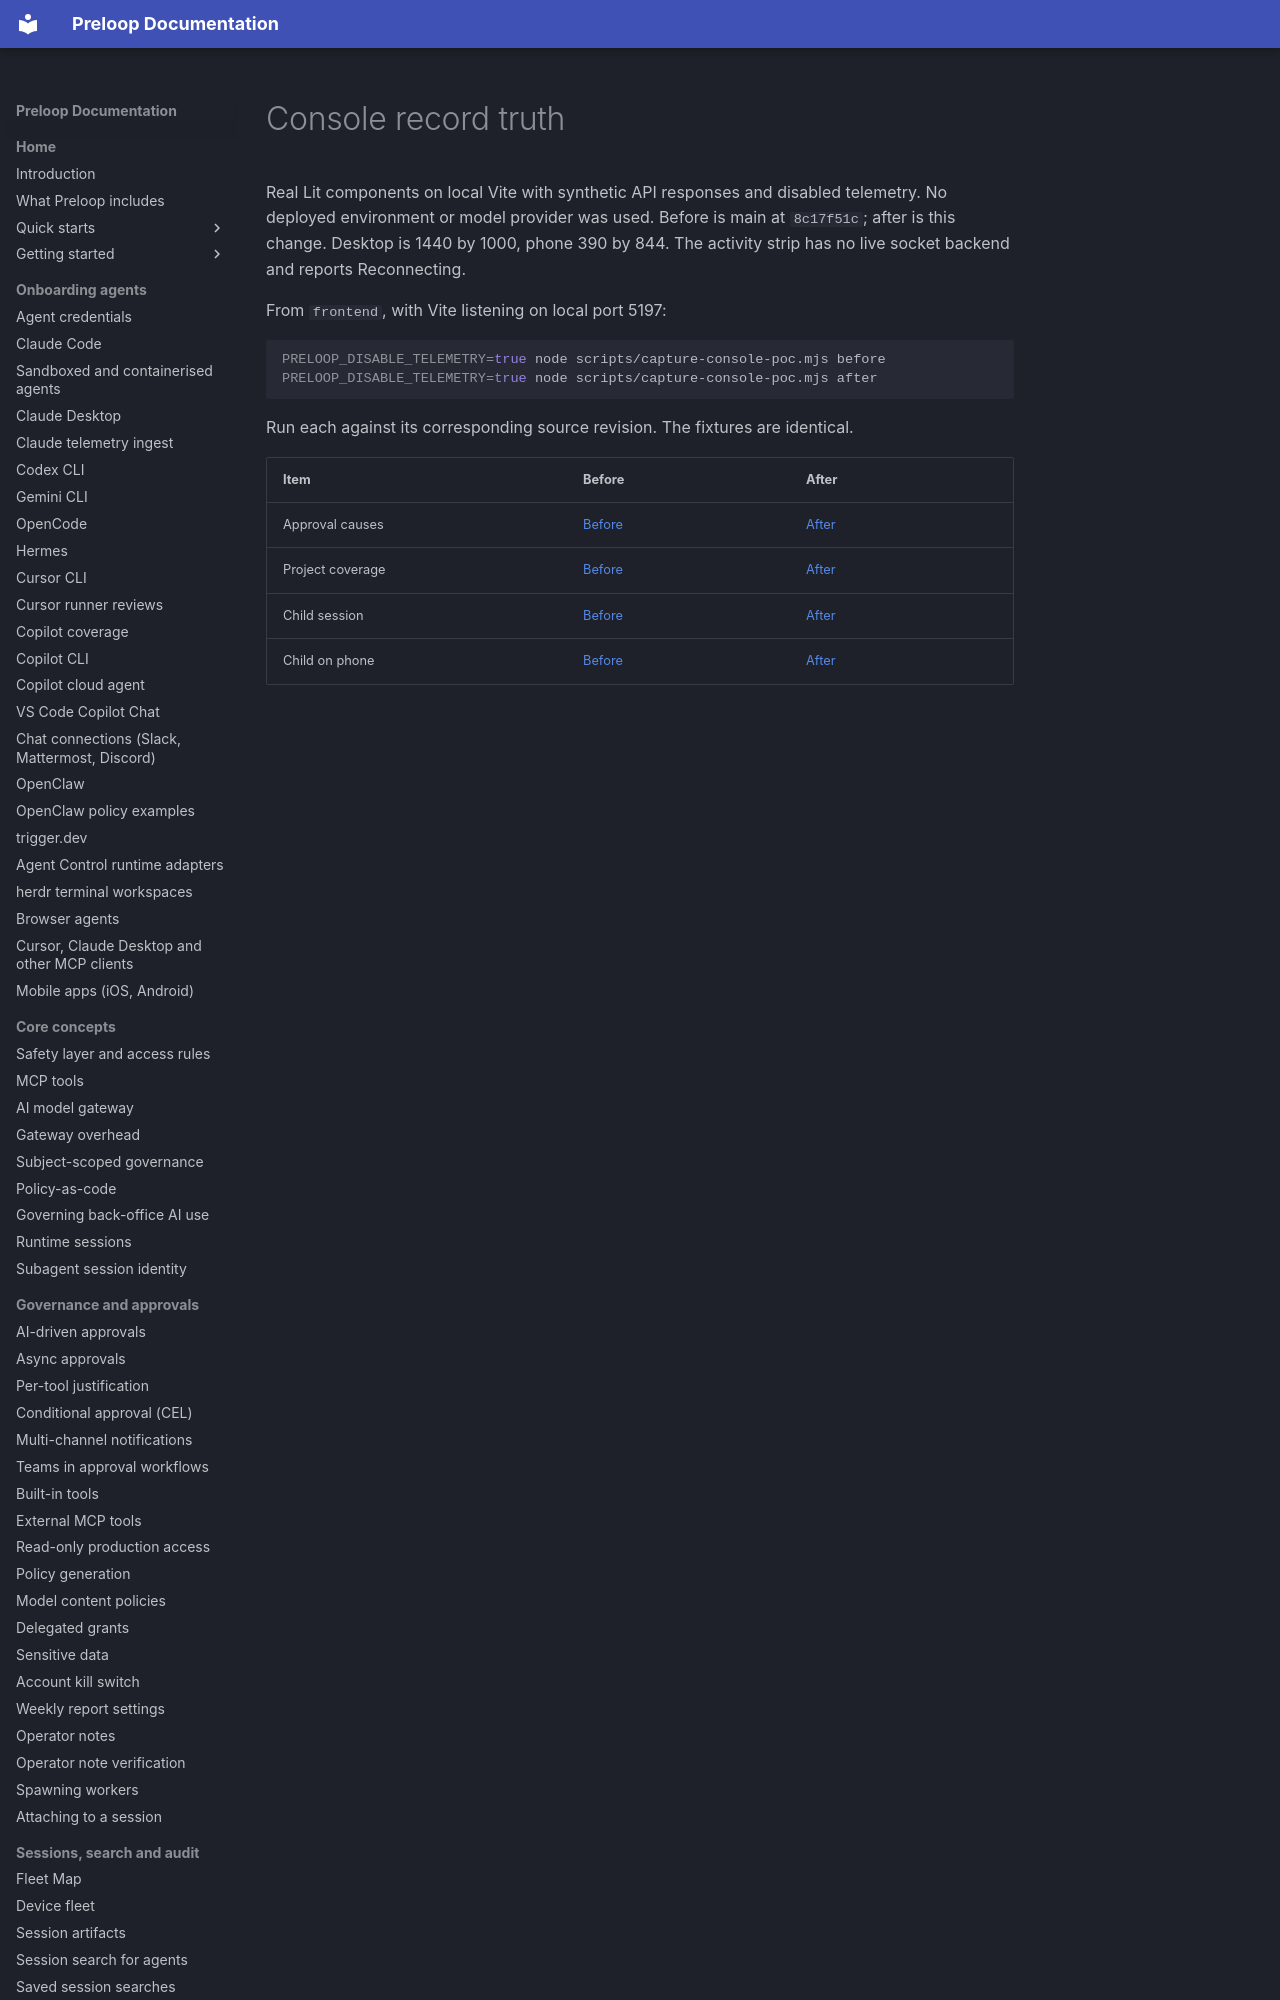

repository: preloop/preloop · page: pr-screenshots/console-poc-polish/index.html · generator: mkdocs

# Console record truth

Real Lit components on local Vite with synthetic API responses and disabled
telemetry. No deployed environment or model provider was used. Before is main
at `8c17f51c`; after is this change. Desktop is 1440 by 1000, phone 390 by 844.
The activity strip has no live socket backend and r
